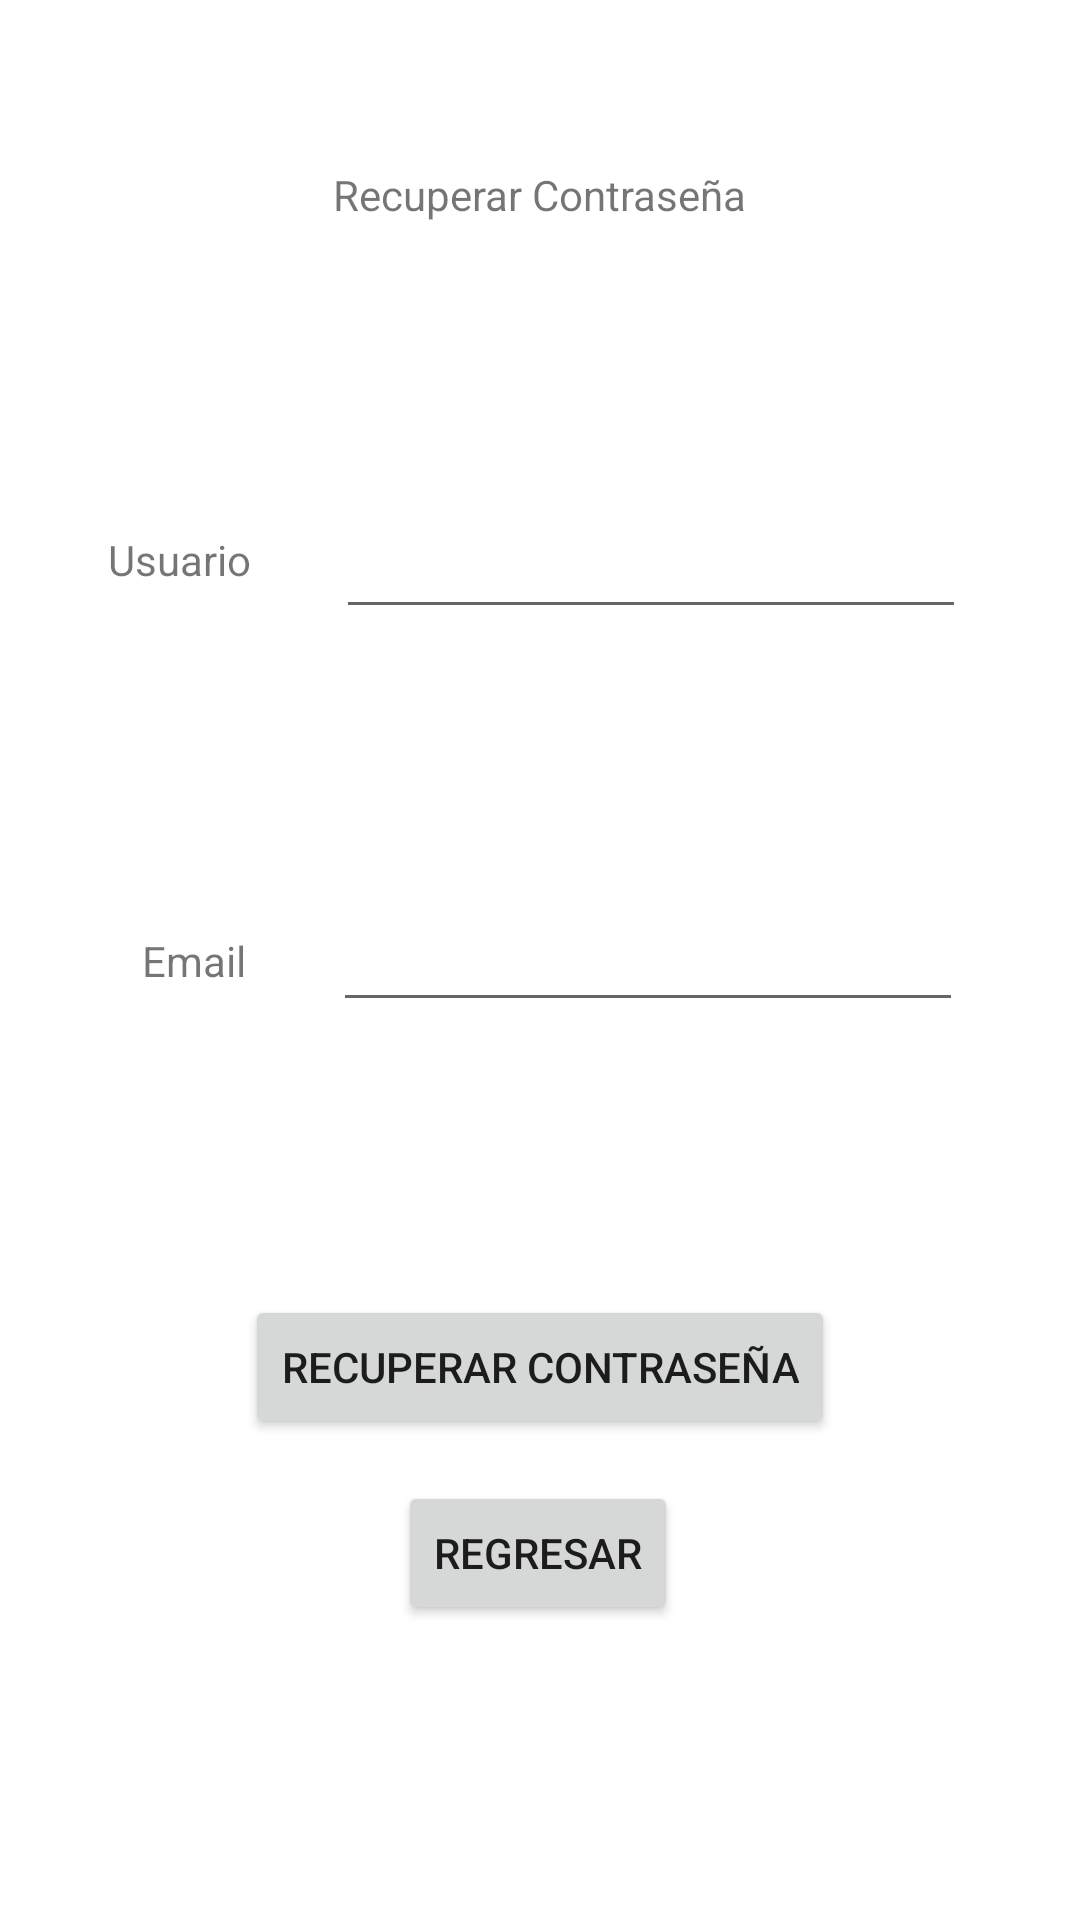

The Android layout XML behind this screen, and the referenced resources:
<!-- AndroidManifest.xml: application theme Theme.MySplashJP -->
<!-- res/layout/activity_olvide.xml -->
<?xml version="1.0" encoding="utf-8"?>
<androidx.constraintlayout.widget.ConstraintLayout xmlns:android="http://schemas.android.com/apk/res/android"
    xmlns:app="http://schemas.android.com/apk/res-auto"
    xmlns:tools="http://schemas.android.com/tools"
    android:layout_width="match_parent"
    android:layout_height="match_parent"
    tools:context=".Olvide">

    <Button
        android:id="@+id/btnRegresaaar"
        android:layout_width="wrap_content"
        android:layout_height="wrap_content"
        android:text="Regresar"
        app:layout_constraintBottom_toBottomOf="parent"
        app:layout_constraintEnd_toEndOf="parent"
        app:layout_constraintHorizontal_bias="0.498"
        app:layout_constraintStart_toStartOf="parent"
        app:layout_constraintTop_toTopOf="parent"
        app:layout_constraintVertical_bias="0.834" />

    <Button
        android:id="@+id/btnRecupera"
        android:layout_width="wrap_content"
        android:layout_height="wrap_content"
        android:text="Recuperar Contraseña"
        app:layout_constraintBottom_toBottomOf="parent"
        app:layout_constraintEnd_toEndOf="parent"
        app:layout_constraintStart_toStartOf="parent"
        app:layout_constraintTop_toTopOf="parent"
        app:layout_constraintVertical_bias="0.729" />

    <TextView
        android:id="@+id/textView4"
        android:layout_width="wrap_content"
        android:layout_height="wrap_content"
        android:text="Email"
        app:layout_constraintBottom_toBottomOf="parent"
        app:layout_constraintEnd_toEndOf="parent"
        app:layout_constraintHorizontal_bias="0.146"
        app:layout_constraintStart_toStartOf="parent"
        app:layout_constraintTop_toTopOf="parent" />

    <TextView
        android:id="@+id/textView5"
        android:layout_width="wrap_content"
        android:layout_height="wrap_content"
        android:text="Usuario"
        app:layout_constraintBottom_toBottomOf="parent"
        app:layout_constraintEnd_toEndOf="parent"
        app:layout_constraintHorizontal_bias="0.115"
        app:layout_constraintStart_toStartOf="parent"
        app:layout_constraintTop_toTopOf="parent"
        app:layout_constraintVertical_bias="0.285" />

    <EditText
        android:id="@+id/editRUser"
        android:layout_width="wrap_content"
        android:layout_height="wrap_content"
        android:ems="10"
        android:inputType="textPersonName"
        app:layout_constraintBottom_toBottomOf="parent"
        app:layout_constraintEnd_toEndOf="parent"
        app:layout_constraintHorizontal_bias="0.746"
        app:layout_constraintStart_toStartOf="parent"
        app:layout_constraintTop_toTopOf="parent"
        app:layout_constraintVertical_bias="0.281" />

    <EditText
        android:id="@+id/editRMail"
        android:layout_width="wrap_content"
        android:layout_height="wrap_content"
        android:ems="10"
        android:inputType="textPersonName"
        app:layout_constraintBottom_toBottomOf="parent"
        app:layout_constraintEnd_toEndOf="parent"
        app:layout_constraintHorizontal_bias="0.741"
        app:layout_constraintStart_toStartOf="parent"
        app:layout_constraintTop_toTopOf="parent" />

    <TextView
        android:id="@+id/textView6"
        android:layout_width="wrap_content"
        android:layout_height="wrap_content"
        android:text="Recuperar Contraseña"
        app:layout_constraintBottom_toBottomOf="parent"
        app:layout_constraintEnd_toEndOf="parent"
        app:layout_constraintStart_toStartOf="parent"
        app:layout_constraintTop_toTopOf="parent"
        app:layout_constraintVertical_bias="0.089" />
</androidx.constraintlayout.widget.ConstraintLayout>
<!-- resources referenced by this layout -->
<resources>
  <style name="Theme.MySplashJP" parent="Theme.MaterialComponents.DayNight.DarkActionBar">
          
          <item name="colorPrimary">@color/purple_500</item>
          <item name="colorPrimaryVariant">@color/purple_700</item>
          <item name="colorOnPrimary">@color/white</item>
          
          <item name="colorSecondary">@color/teal_200</item>
          <item name="colorSecondaryVariant">@color/teal_700</item>
          <item name="colorOnSecondary">@color/black</item>
          
          <item name="android:statusBarColor" tools:targetApi="l">?attr/colorPrimaryVariant</item>
          
      </style>
  <!-- not gathered from this repository: default colours our renderer supplied (Android Studio template values) -->
  <color name="purple_500">#FF6200EE</color>
  <color name="purple_700">#FF3700B3</color>
  <color name="teal_200">#FF03DAC5</color>
  <color name="teal_700">#FF018786</color>
  <color name="black">#FF000000</color>
  <color name="white">#FFFFFFFF</color>
</resources>
